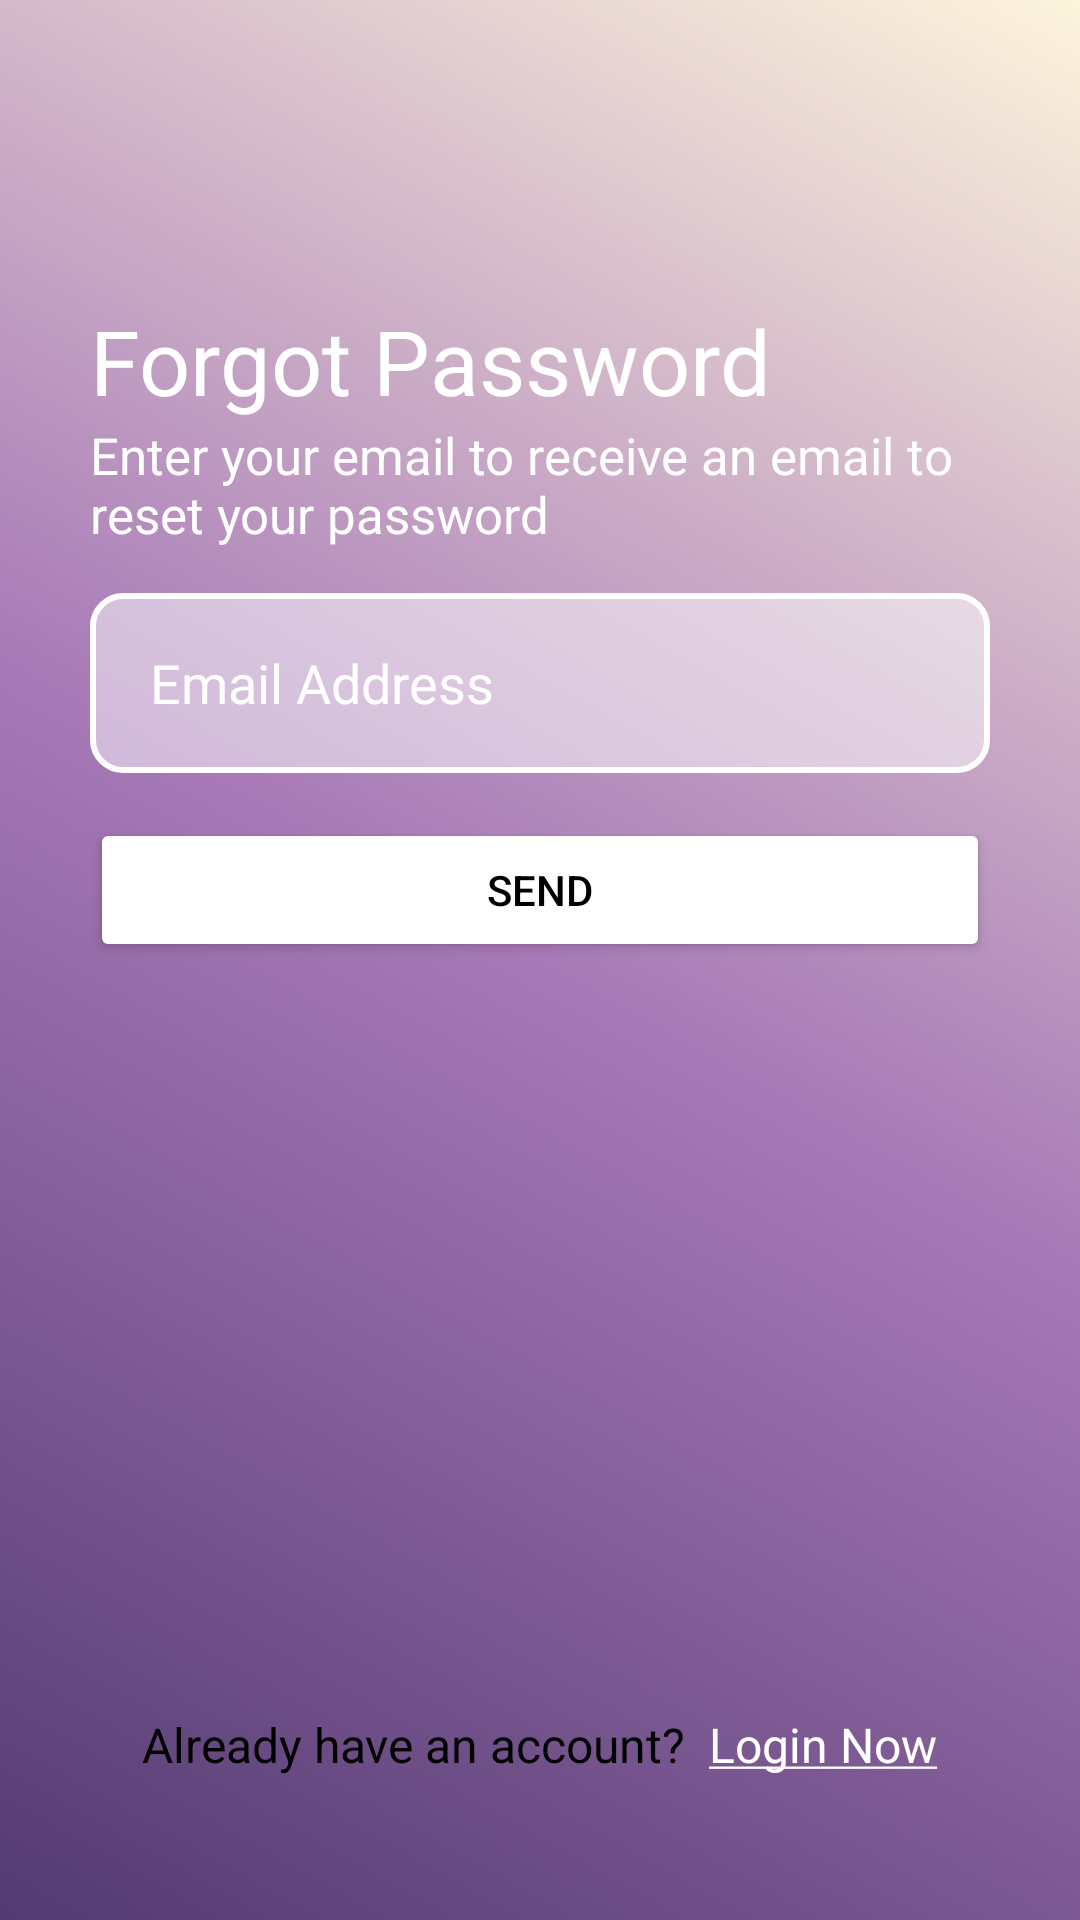

Here is an Android app screen rendered from its layout file. Give the layout XML and the strings, colors and styles it references.
<!-- AndroidManifest.xml: application theme Theme.First_app -->
<!-- res/layout/activity_forgot_password.xml -->
<?xml version="1.0" encoding="utf-8"?>
<ScrollView xmlns:android="http://schemas.android.com/apk/res/android"
    xmlns:app="http://schemas.android.com/apk/res-auto"
    xmlns:tools="http://schemas.android.com/tools"
    android:id="@+id/main"
    android:layout_width="match_parent"
    android:layout_height="match_parent"
    tools:context=".ForgotPassword"
    android:background="@drawable/app_background">


    <LinearLayout
        android:layout_width="match_parent"
        android:layout_height="wrap_content"
        android:orientation="vertical"
        android:layout_margin="30dp">

        <RelativeLayout
            android:layout_width="match_parent"
            android:layout_height="wrap_content"
            android:layout_marginTop="70dp">

            <TextView
                android:id="@+id/textWelcome"
                android:layout_width="match_parent"
                android:layout_height="match_parent"
                android:text="Forgot Password"
                android:textSize="30sp"
                android:textColor="@color/white"
                android:gravity="left"/>

            <TextView
                android:layout_width="match_parent"
                android:layout_height="match_parent"
                android:layout_below="@id/textWelcome"
                android:text="@string/reset_pass"
                android:textColor="@color/white"
                android:textSize="17sp"
                android:gravity="left"/>



        </RelativeLayout>

        <LinearLayout
            android:layout_width="match_parent"
            android:layout_height="wrap_content"
            android:orientation="vertical">

            <EditText
                android:id="@+id/email_forgot_password"
                android:paddingStart="20dp"
                android:layout_width="match_parent"
                android:layout_height="60dp"
                android:hint="@string/add"
                android:background="@drawable/edit_text_background"
                android:textColorHint="@color/white"
                android:layout_marginVertical="15dp"
                android:inputType="textEmailAddress" />




            <Button
                android:id="@+id/btn_forgot_password"
                android:layout_width="match_parent"
                android:layout_height="match_parent"
                android:text="Send"
                android:textColor="@color/black"
                android:backgroundTint="@color/white" />




            <RelativeLayout
                android:layout_width="match_parent"
                android:layout_height="match_parent"
                android:gravity="center_horizontal"
                android:layout_marginTop="250dp">

                <TextView
                    android:id="@+id/text_account"
                    android:layout_width="wrap_content"
                    android:layout_height="wrap_content"
                    android:text="@string/already_have"
                    android:textSize="16sp"
                    android:layout_alignParentBottom="true"
                    android:textColor="@color/black"
                    />

                <TextView
                    android:id="@+id/login_forgot"
                    android:layout_width="wrap_content"
                    android:layout_height="wrap_content"
                    android:text="@string/log_now"
                    android:textSize="16sp"
                    android:layout_marginStart="8dp"
                    android:layout_toEndOf="@+id/text_account"
                    android:textColor="@color/white"/>

            </RelativeLayout>

        </LinearLayout>


    </LinearLayout>


</ScrollView>
<!-- resources referenced by this layout -->
<resources>
  <color name="black">#FF000000</color>
  <color name="white">#FFFFFFFF</color>
  <!-- drawable app_background (drawable) -->
  <?xml version="1.0" encoding="utf-8"?>
  <selector xmlns:android="http://schemas.android.com/apk/res/android">
      <item>
          <shape>
              -<gradient
                  android:angle="225"
                  android:startColor="#FDF4DC"
                  android:centerColor="#A779B7"
                  android:endColor="#533A71"/>
  
          </shape>
      </item>
  </selector>
  <!-- drawable edit_text_background (drawable) -->
  <?xml version="1.0" encoding="utf-8"?>
  <shape xmlns:android="http://schemas.android.com/apk/res/android"
      android:shape="rectangle">
      <solid android:color="#80FFFFFF"/>
      <stroke
          android:color="@color/white"
          android:width="2dp"/>
      <corners android:radius="10dp"/>
  
  </shape>
  <string name="add">Email Address</string>
  <string name="already_have">Already have an account?</string>
  <string name="log_now"><u>Login Now</u></string>
  <string name="reset_pass">Enter your email to receive an email to reset your password</string>
  <style name="Theme.First_app" parent="Base.Theme.First_app" />
  <style name="Base.Theme.First_app" parent="Theme.Material3.DayNight.NoActionBar">
          
          
  
  
      </style>
</resources>
